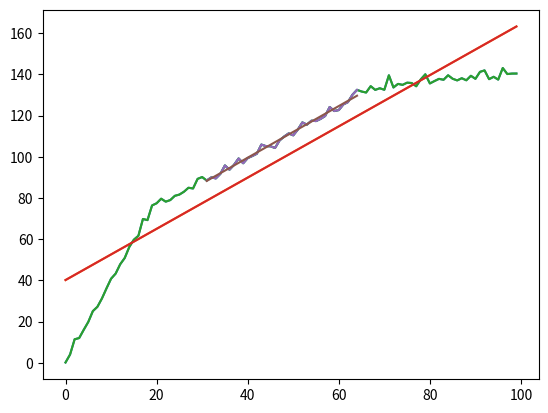

Generate this figure with matplotlib:
import numpy as np
from scipy import stats
import matplotlib.pyplot as plt
import random
import datetime

length = 100
split1 = 20
split2 = 70
CORR_COEFF_THRESH = 0.95

# set up data
x = np.arange(length)
y = np.array([])

for i in range(split1):
    y = np.append(y, i*4)
for i in range(split2 - split1):
    y = np.append(y, y[split1 - 1] + i*1.2)
for i in range(length - split2):
    y = np.append(y, y[split2 - 1] + i*0.2)

# add noise
for i in range(length):
    y[i] = y[i] + random.random() * random.randint(-5,5)


slope, intercept, r_value, p_value, std_err = stats.linregress(x,y)
corrCoeff = r_value ** 2

print(slope)
print(intercept)
print(corrCoeff)

plt.plot(x,y)
line = intercept + slope * x
plt.plot(x, line)
plt.show()

def tryLine(x,y,low,high, plot = False):
    totalLength = len(x)
    x_slice = x[int(totalLength*low):int(totalLength*high)]
    y_slice = y[int(totalLength*low):int(totalLength*high)]
    slope, intercept, r_value, p_value, std_err = stats.linregress(x_slice,y_slice)
    corrCoeff = r_value ** 2
    print("low {} high {} corr {}".format(low,high,corrCoeff))

    if plot:
        plt.plot(x_slice,y_slice)
        line = intercept + slope * x_slice
        plt.plot(x_slice, line)

    return corrCoeff



low = 0
high = 1

corrStepThresh = -0.01
corr = tryLine(x,y,low,high)
prevScore = corr
iters = 0
max_iters = 10
low = 0
change = 0.1

for i in range(max_iters):
    corr = tryLine(x,y,low,high)
    score = (0.9 + 0.1*(high - low)) * corr
    print("score {}".format(score))

    low += change

    if score < prevScore + corrStepThresh:
        change = change * -1

    change *= 0.8
    prevScore = score

low = low - change
print()

change = 0.1
for i in range(max_iters):
    corr = tryLine(x,y,low,high)
    score = (0.8 + 0.1*(high - low)) * corr
    print("score {}".format(score))

    if score < prevScore + corrStepThresh:
        change = change * -1

    change *= 0.8
    high += change
    prevScore = score

high = high - change

plt.plot(x,y)
line = intercept + slope * x
plt.plot(x, line)
corr = tryLine(x,y,low,high, plot = True)
plt.show()
